pico-8 play session: hold ← + tap ❎

[t = 2 s] hold ← ~2s, tap ❎ ~4×
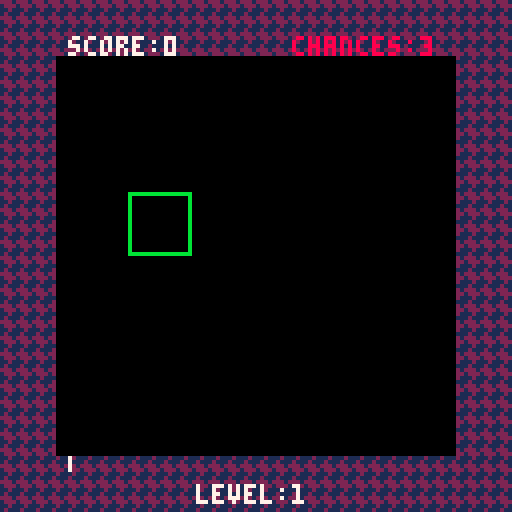
[t = 6 s] hold ← ~6s, tap ❎ ~10×
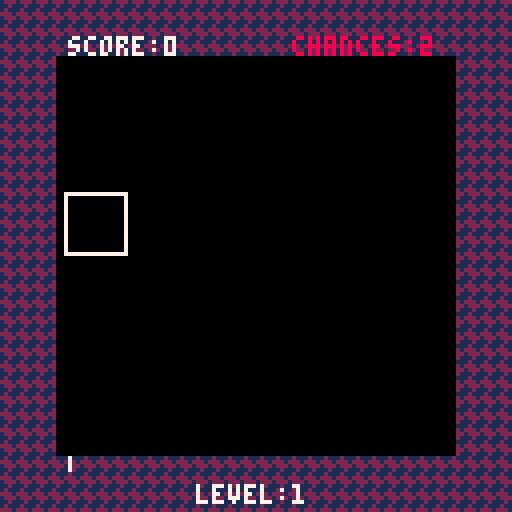
[t = 8 s] hold ← ~8s, tap ❎ ~14×
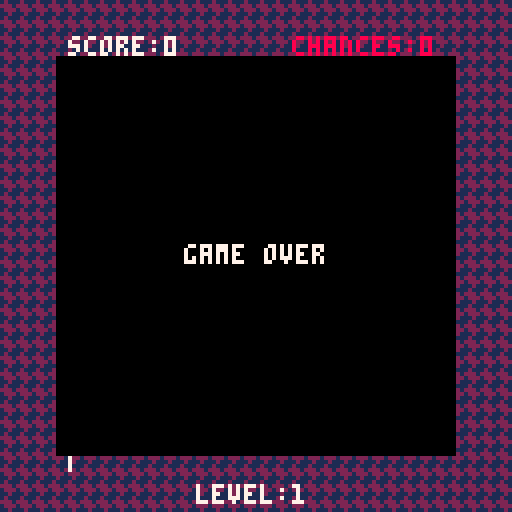

pico-8 cartridge
version 42
__lua__
-- stratagem v0.3.0
-- by vincent "vm" mercator & co.

---@type {major: integer, minor: integer, patch: integer} semantic version number
VERSION = {
	major = 0,
	minor = 3,
	patch = 0,
}

---@alias Coords [integer, integer]
---@alias HighScore {initials: string, score: integer}
---@alias Match {move_score: integer, x: integer, y: integer, color: integer}
---@alias Player {grid_cursor: Coords, score: integer, init_level_score: integer, level_threshold: integer, level: integer, chances: integer, combo: integer, last_match: Match, letter_ids: integer[], placement: integer | nil, score_cursor: ScorePositions}

---@enum States
STATES = {
	title_screen = 1,
	credits = 2,
	game_init = 3,
	generate_grid = 4,
	game_idle = 5,
	swap_select = 6,
	player_matching = 7,
	show_match_points = 8,
	fill_grid = 9,
	combo_check = 10,
	level_up = 11,
	game_over = 12,
	enter_high_score = 13,
	high_scores = 14,
}

---@enum ScorePositions
SCORE_POSITIONS = {
	first = 1,
	second = 2,
	third = 3,
	ok = 4,
}

---@type integer[] List of level music starting positions
LEVEL_MUSIC = { 2, 8 }

---@type integer Number of gems in the game (max 8)
N_GEMS = 8

---@type integer Number of frames to wait before dropping new gems down
DROP_FRAMES = 2

---@type integer Number of frames to wait to show the match points
MATCH_FRAMES = 20

---@type integer[] main PICO-8 colors of gems
GEM_COLORS = { 8, 9, 12, 11, 14, 7, 4, 13 }

---@type integer How many points a three-gem match scores on level 1
BASE_MATCH_PTS = 3

---@type integer How many three-gem matches without combos should get you to level 2
L1_MATCHES = 50

---@type integer How many points needed to get to level 2
L1_THRESHOLD = L1_MATCHES * BASE_MATCH_PTS

---@type string Allowed initial characters for high scores
INITIALS = "abcdefghijklmnopqrstuvwxyz0123456789 "

---@type integer[][] game grid
Grid = {}

---@type Player table containing player information
Player = {}

---@type integer[] background patterns
-- herringbone pattern
-- 0100 -> 4
-- 1110 -> E
-- 0111 -> 7
-- 0010 -> 2
BGPatterns = { 0x4E72, 0xE724, 0x724E, 0x24E7 }

---@type {width: integer, height: integer, y_offset: integer} Title art sprite properties
TITLE_SPRITE = {
	width = 82,
	height = 31,
	y_offset = 10,
}

---@type States current state of the cartridge
CartState = STATES.title_screen

---@type HighScore[] high score
Leaderboard = {}

---@type integer frame counter for state transitions / pauses
FrameCounter = 0

--- Initialize the grid with all holes
function InitGrid()
	for y = 1, 6 do
		Grid[y] = {}
		for x = 1, 6 do
			Grid[y][x] = 0
		end
	end
end

--- Initialize the player for starting the game
function InitPlayer()
	---@type Player
	Player = {
		grid_cursor = { 3, 3 },
		score = 0,
		init_level_score = 0,
		level_threshold = L1_THRESHOLD,
		level = 1,
		chances = 3,
		combo = 0,
		last_match = { move_score = 0, x = 0, y = 0, color = 0 },
		letter_ids = { 1, 1, 1 },
		placement = nil,
		score_cursor = SCORE_POSITIONS.first,
	}
end

--- Initialize the high scores by reading from persistent memory
function LoadLeaderboard()
	cartdata("vm70_stratagem_v" .. VERSION.major .. "_" .. VERSION.minor .. "_" .. VERSION.patch)
	for score_idx = 1, 10 do
		---@type integer[]
		local raw_score_data = {}
		for word = 1, 4 do
			raw_score_data[word] = dget(4 * (score_idx - 1) + word - 1)
		end
		if raw_score_data[1] == 0 then
			raw_score_data = { 1, 1, 1, (11 - score_idx) * 100 }
		end
		Leaderboard[score_idx] = {
			initials = INITIALS[raw_score_data[1]] .. INITIALS[raw_score_data[2]] .. INITIALS[raw_score_data[3]],
			score = raw_score_data[4],
		}
	end
end

function ResetLeaderboard()
	for score_idx = 1, 10 do
		Leaderboard[score_idx] = {
			initials = INITIALS[1] .. INITIALS[1] .. INITIALS[1],
			score = (11 - score_idx) * 100,
		}
	end
end

--- Add the player's new high score to the leaderboard
function UpdateLeaderboard()
	local first = INITIALS[Player.letter_ids[1]]
	local second = INITIALS[Player.letter_ids[2]]
	local third = INITIALS[Player.letter_ids[3]]
	---@type HighScore
	local new_high_score = { initials = first .. second .. third, score = Player.score }
	if 1 <= Player.placement and Player.placement <= 10 then
		add(Leaderboard, new_high_score, Player.placement)
		Leaderboard[11] = nil
	end
end

--- equivalent of `string.find` in vanilla Lua's standard library
---@param str string
---@param wantChar string
---@return integer | nil
function StringFind(str, wantChar)
	for idx = 1, #str do
		if str[idx] == wantChar then
			return idx
		end
	end
	return nil
end

--- Save the leaderboard to the cartridge memory
function SaveLeaderboard()
	for score_idx, score in ipairs(Leaderboard) do
		local first = StringFind(INITIALS, score.initials[1])
		dset(4 * (score_idx - 1) + 0, first)
		local second = StringFind(INITIALS, score.initials[2])
		dset(4 * (score_idx - 1) + 1, second)
		local third = StringFind(INITIALS, score.initials[3])
		dset(4 * (score_idx - 1) + 2, third)
		dset(4 * (score_idx - 1) + 3, score.score)
	end
end

--- swap the two gems (done by the player)
---@param gem1 Coords
---@param gem2 Coords
function SwapGems(gem1, gem2)
	local temp = Grid[gem1[1]][gem1[2]]
	Grid[gem1[1]][gem1[2]] = Grid[gem2[1]][gem2[2]]
	Grid[gem2[1]][gem2[2]] = temp
end

--- Clear a match on the grid at the specific coordinates (if possible). Only clears when the match has 3+ gems
---@param coords Coords coordinates of a single gem in the match
---@param byPlayer boolean whether the clearing was by the player or automatic
---@return boolean # whether the match clearing was successful
function ClearMatching(coords, byPlayer)
	if Grid[coords[1]][coords[2]] == 0 then
		return false
	end
	local match_list = FloodMatch(coords, {})
	if #match_list >= 3 then
		local gem_color = GEM_COLORS[Grid[coords[1]][coords[2]]]
		for _, matchCoord in pairs(match_list) do
			Grid[matchCoord[1]][matchCoord[2]] = 0
		end
		if byPlayer then
			Player.combo = Player.combo + 1
			sfx(min(Player.combo, 7), -1, 0, 4) -- combo sound effects are #1-7
			local move_score = Player.level * Player.combo * BASE_MATCH_PTS * (#match_list - 2)
			Player.score = Player.score + move_score
			Player.last_match = { move_score = move_score, x = coords[2], y = coords[1], color = gem_color }
		end
		return true
	end
	if byPlayer then
		Player.last_match = { move_score = 0, x = 0, y = 0, color = 0 }
	end
	return false
end

--- Get the neighbors of the given coordinate
---@param gemCoords Coords
---@return Coords[] # array of neighbor coordinates
function Neighbors(gemCoords)
	local neighbors = {}
	if gemCoords[1] ~= 1 then
		neighbors[#neighbors + 1] = { gemCoords[1] - 1, gemCoords[2] }
	end
	if gemCoords[1] ~= 6 then
		neighbors[#neighbors + 1] = { gemCoords[1] + 1, gemCoords[2] }
	end
	if gemCoords[2] ~= 1 then
		neighbors[#neighbors + 1] = { gemCoords[1], gemCoords[2] - 1 }
	end
	if gemCoords[2] ~= 6 then
		neighbors[#neighbors + 1] = { gemCoords[1], gemCoords[2] + 1 }
	end
	return neighbors
end

--- Check whether a coordinate pair is in a coordinate list
---@param coordsList Coords[] list of coordinate pairs to search
---@param coords Coords coordinate pair to search for
---@return boolean # whether the coords was in the coords list
function Contains(coordsList, coords)
	for _, item in pairs(coordsList) do
		if item[1] == coords[1] and item[2] == coords[2] then
			return true
		end
	end
	return false
end

--- Find the list of gems that are in the same match as the given gem coordinate using flood filling
---@param gemCoords Coords current coordinates to search
---@param visited Coords[] list of visited coordinates. Start with "{}" if new match
---@return Coords[] # list of coordinates in the match
function FloodMatch(gemCoords, visited)
	-- mark the current cell as visited
	visited[#visited + 1] = gemCoords
	for _, neighbor in pairs(Neighbors(gemCoords)) do
		if not Contains(visited, neighbor) then
			if Grid[neighbor[1]][neighbor[2]] == Grid[gemCoords[1]][gemCoords[2]] then
				-- do recursion for all non-visited neighbors
				visited = FloodMatch(neighbor, visited)
			end
		end
	end
	return visited
end

--- Do all cursor updating actions (during gameplay)
function UpdateGridCursor()
	if CartState == STATES.swap_select then
		-- player has chosen to swap gems
		if btnp(0) and Player.grid_cursor[2] > 1 then
			-- swap left
			SwapGems(Player.grid_cursor, { Player.grid_cursor[1], Player.grid_cursor[2] - 1 })
		elseif btnp(1) and Player.grid_cursor[2] < 6 then
			-- swap right
			SwapGems(Player.grid_cursor, { Player.grid_cursor[1], Player.grid_cursor[2] + 1 })
		elseif btnp(2) and Player.grid_cursor[1] > 1 then
			-- swap up
			SwapGems(Player.grid_cursor, { Player.grid_cursor[1] - 1, Player.grid_cursor[2] })
		elseif btnp(3) and Player.grid_cursor[1] < 6 then
			-- swap down
			SwapGems(Player.grid_cursor, { Player.grid_cursor[1] + 1, Player.grid_cursor[2] })
		end
		if btnp(0) or btnp(1) or btnp(2) or btnp(3) then
			CartState = STATES.player_matching
		end
	end
	-- move the cursor around the grid while swapping or idle
	if btnp(0) and Player.grid_cursor[2] > 1 then
		-- move left
		Player.grid_cursor[2] = Player.grid_cursor[2] - 1
	elseif btnp(1) and Player.grid_cursor[2] < 6 then
		-- move right
		Player.grid_cursor[2] = Player.grid_cursor[2] + 1
	elseif btnp(2) and Player.grid_cursor[1] > 1 then
		-- move up
		Player.grid_cursor[1] = Player.grid_cursor[1] - 1
	elseif btnp(3) and Player.grid_cursor[1] < 6 then
		-- move down
		Player.grid_cursor[1] = Player.grid_cursor[1] + 1
	end
	-- idle <-> swapping
	if (btnp(4) or btnp(5)) and CartState == STATES.game_idle then
		-- idle to swapping
		CartState = STATES.swap_select
	elseif (btnp(4) or btnp(5)) and CartState == STATES.swap_select then
		-- swapping to idle
		CartState = STATES.game_idle
	end
end

--- Cycle through the initials' indices.
---@param letterID integer # current letter ID (1 to #INITIALS inclusive)
---@param isForward boolean whether the step is forward
---@return integer # next / previous letter ID
function StepInitials(letterID, isForward)
	if letterID > #INITIALS then
		error("letter ID must be less than or equal to " .. #INITIALS)
	elseif letterID < 1 then
		error("letter ID must be greater than or equal to 1")
	end

	-- undo 1-based indexing for modulo arithmetic
	local letterID_0 = letterID - 1
	if isForward then
		local step_0 = (letterID_0 + 1) % #INITIALS
		-- redo 1-based indexing
		return step_0 + 1
	else
		local step_0 = (letterID_0 - 1) % #INITIALS
		-- redo 1-based indexing
		return step_0 + 1
	end
end

--- Do all cursor updating actions (during high score entry)
function UpdateScoreCursor()
	if Player.score_cursor ~= SCORE_POSITIONS.first and btnp(0) then
		-- move left
		Player.score_cursor = Player.score_cursor - 1
	elseif Player.score_cursor ~= SCORE_POSITIONS.ok and btnp(1) then
		-- move right
		Player.score_cursor = Player.score_cursor + 1
	elseif Player.score_cursor ~= SCORE_POSITIONS.ok and btnp(2) then
		-- increment letter
		Player.letter_ids[Player.score_cursor] = StepInitials(Player.letter_ids[Player.score_cursor], true)
	elseif Player.score_cursor ~= SCORE_POSITIONS.ok and btnp(3) then
		-- decrement letter
		Player.letter_ids[Player.score_cursor] = StepInitials(Player.letter_ids[Player.score_cursor], false)
	elseif Player.score_cursor == SCORE_POSITIONS.ok and (btnp(4) or btnp(5)) then
		-- all done typing score
		UpdateLeaderboard()
		SaveLeaderboard()
		CartState = STATES.high_scores
		music(24)
	end
end

--- draw the cursor on the grid
function DrawCursor()
	-- fillp(0x33CC)
	-- -- 0011 -> 3
	-- -- 0011 -> 3
	-- -- 1100 -> C
	-- -- 1100 -> C
	local color = 7
	if CartState == STATES.swap_select then
		color = 11
	end
	rect(
		16 * Player.grid_cursor[2],
		16 * Player.grid_cursor[1],
		16 * Player.grid_cursor[2] + 15,
		16 * Player.grid_cursor[1] + 15,
		color
	)
end

--- draw the moving game background
function DrawGameBG()
	fillp(BGPatterns[1 + flr(time() % #BGPatterns)])
	rectfill(0, 0, 128, 128, 0x21)
	fillp(0)
	rectfill(14, 14, 113, 113, 0)
	map(0, 0, 0, 0, 16, 16, 0)
end

--- draw the gems in the grid
function DrawGems()
	for y = 1, 6 do
		for x = 1, 6 do
			local color = Grid[y][x]
			if color ~= 0 then
				sspr(16 * (color - 1), 16, 16, 16, 16 * x, 16 * y)
			end
			-- print(color, 16 * x, 16 * y, 11)
		end
	end
end

--- Clear the matches on the grid.
---@param byPlayer boolean whether the match is made by the player
---@return boolean # whether any matches were cleared
function ClearGridMatches(byPlayer)
	local had_matches = false
	for y = 1, 6 do
		for x = 1, 6 do
			had_matches = had_matches or ClearMatching({ y, x }, byPlayer)
		end
	end
	return had_matches
end

--- Fill holes in the grid by dropping gems.
---@return boolean # whether the grid has any holes
function FillGridHoles()
	local has_holes = false
	for y = 6, 1, -1 do
		for x = 1, 6 do
			if Grid[y][x] == 0 then
				if y == 1 then
					Grid[y][x] = 1 + flr(rnd(N_GEMS))
				else
					has_holes = true
					-- printh("Found a hole at " .. x .. "," .. y)
					Grid[y][x] = Grid[y - 1][x]
					Grid[y - 1][x] = 0
				end
			end
		end
	end
	return has_holes
end

--- Draw the HUD (score, chances, level progress bar, etc) on the screen
function DrawHUD()
	print("score:" .. Player.score, 17, 9, 7)
	print("chances:" .. max(Player.chances, 0), 73, 9, 8)
	print("level:" .. Player.level, 49, 121, 7)
	-- calculate level completion ratio
	local level_ratio = (Player.score - Player.init_level_score) / (Player.level_threshold - Player.init_level_score)
	level_ratio = min(level_ratio, 1)
	local rect_length = (93 * level_ratio)
	rectfill(17, 114, 17 + rect_length, 117, 7)
end

function DrawTitleBG()
	rectfill(0, 0, 128, 128, 1)
	-- draw wobbly function background
	for x = 0, 128, 3 do
		for y = 0, 128, 3 do
			local color = 1
			if
				cos(27 / 39 * x / 61 + y / 47 + time() / 23 + cos(29 / 31 * y / 67 + time() / 27))
				> sin(22 / 41 * x / 68 + y / 57 * time() / 32)
			then
				color = 2
			end
			pset(x, y, color)
		end
	end
	map(16, 0, 0, 0, 16, 16)
end

---@param str string | integer
---@param pad string
---@param length integer
function LeftPad(str, pad, length)
	if length < #str then
		error("desired length is less than input string")
	end
	local padded = "" .. str
	while #padded < length do
		padded = pad .. padded
	end
	return padded
end

--- draw the leaderboard
function DrawLeaderboard()
	-- 11 chars * 3 + 10 gaps = 43 px
	print("high scores", 42, 8, 7)
	for i, score in ipairs(Leaderboard) do
		-- use the format "XX. AAA: #####" for each score
		-- 14 chars * 3 + 13 gaps = 55 px
		local padded_place = LeftPad(tostr(i), " ", 2) .. ". "
		local padded_score = LeftPad(tostr(score.score), " ", 5)
		print(padded_place .. score.initials .. " " .. padded_score, 36, 12 + 6 * i, 7)
	end
	print("\142/\151: return to title", 20, 94, 7)
end

function DrawCredits()
	-- 7 chars * 3 + 6 gaps = 27
	print("credits", 64 - 13.5, 8, 7)
	print('vincent "vm" mercator:\n lead dev,music,art\n\n@squaremango:\n gem sprite art', 64 - 47, 24, 7)
	print("...and players like you.\nthank you!", 64 - 47, 78, 7)
	print("\142/\151: return to title", 20, 94, 7)
end

-- Draw the title screen
function DrawTitleFG()
	-- draw foreground title
	sspr(
		0,
		32,
		TITLE_SPRITE.width,
		TITLE_SPRITE.height,
		64 - TITLE_SPRITE.width / 2,
		TITLE_SPRITE.y_offset,
		TITLE_SPRITE.width,
		TITLE_SPRITE.height
	)
	print(
		"V" .. VERSION.major .. "." .. VERSION.minor .. "." .. VERSION.patch,
		64 - TITLE_SPRITE.width / 2,
		TITLE_SPRITE.y_offset + TITLE_SPRITE.height + 1,
		7
	)
	print('by vincent "vm" mercator', 64 - 47, TITLE_SPRITE.y_offset + TITLE_SPRITE.height + 12, 7)
	print("\142: start game", 36, 72, 7)
	print("\151: high scores", 36, 80, 7)
	print("\131: credits", 36, 88, 7)
end

--- Increase the player level and perform associated actions
function LevelUp()
	Player.level = Player.level + 1
	Player.init_level_score = Player.score
	Player.level_threshold = (
		Player.init_level_score + (L1_MATCHES + 20 * (Player.level - 1)) * Player.level * BASE_MATCH_PTS
	)
	InitGrid()
end

--- Draw the point numbers for the player's match where the gems were cleared
function DrawMatchPoints()
	if Player.combo ~= 0 then
		print(
			chr(2) .. "0" .. Player.last_match.move_score,
			16 * Player.last_match.x + 1,
			16 * Player.last_match.y + 1,
			Player.last_match.color
		)
	end
end

--- Calculate the player's placement in the leaderboard.
---@return integer | nil # which placement (1-10) if the player got a high score; nil otherwise
function PlayerPlacement()
	for scoreIdx, score in ipairs(Leaderboard) do
		if Player.score > score.score then
			return scoreIdx
		end
	end
	return nil
end

--- Get the corresponding ordinal indicator for the place number (e.g., 5th for 5)
---@param place integer
---@return string
function OrdinalIndicator(place)
	if place == 1 then
		return "st"
	elseif place == 2 then
		return "nd"
	elseif place == 3 then
		return "rd"
	elseif 4 <= place and place <= 10 then
		return "th"
	else
		error("only works for 1-10")
	end
end

--- Get the color of the score position for drawing the high score UI
---@param score_position ScorePositions
function HSColor(score_position)
	local color = 7
	if score_position == Player.score_cursor then
		color = 11
	end
	return color
end

--- Play the corresponding music for the given level number
---@param level integer current level number
function PlayLevelMusic(level)
	local musicID = (level % #LEVEL_MUSIC) + 1
	music(LEVEL_MUSIC[musicID])
end

function DrawInitialEntering()
	print(INITIALS[Player.letter_ids[1]], 16, 36, HSColor(SCORE_POSITIONS.first))
	if Player.score_cursor == SCORE_POSITIONS.first then
		rect(16, 36 + 6, 16 + 2, 36 + 6, 11)
	end
	print(INITIALS[Player.letter_ids[2]], 21, 36, HSColor(SCORE_POSITIONS.second))
	if Player.score_cursor == SCORE_POSITIONS.second then
		rect(21, 36 + 6, 21 + 2, 36 + 6, 11)
	end
	print(INITIALS[Player.letter_ids[3]], 26, 36, HSColor(SCORE_POSITIONS.third))
	if Player.score_cursor == SCORE_POSITIONS.third then
		rect(26, 36 + 6, 26 + 2, 36 + 6, 11)
	end
	print("ok", 31, 36, HSColor(SCORE_POSITIONS.ok))
	if Player.score_cursor == SCORE_POSITIONS.ok then
		rect(31, 36 + 6, 31 + 6, 36 + 6, 11)
	end
end

function _init()
	cls(0)
	music(24)
	InitPlayer()
	InitGrid()
	LoadLeaderboard()
	menuitem(1, "reset scores", ResetLeaderboard)
end

function _draw()
	if CartState == STATES.title_screen then
		DrawTitleBG()
		DrawTitleFG()
	elseif CartState == STATES.credits then
		DrawTitleBG()
		DrawCredits()
	elseif (CartState == STATES.game_init) or (CartState == STATES.generate_grid) then
		DrawGameBG()
		DrawHUD()
	elseif (CartState == STATES.game_idle) or (CartState == STATES.swap_select) then
		DrawGameBG()
		DrawGems()
		DrawCursor()
		DrawHUD()
	elseif (CartState == STATES.player_matching) or (CartState == STATES.fill_grid) then
		DrawGameBG()
		DrawGems()
		DrawHUD()
	elseif CartState == STATES.show_match_points then
		DrawGameBG()
		DrawGems()
		DrawHUD()
		DrawMatchPoints()
	elseif CartState == STATES.level_up then
		DrawGameBG()
		DrawHUD()
		print("level " .. Player.level .. " complete", 16, 16, 7)
		print("get ready for level " .. Player.level + 1, 16, 22, 7)
	elseif CartState == STATES.game_over then
		DrawGameBG()
		DrawHUD()
		print("game over", 46, 61, 7)
	elseif CartState == STATES.enter_high_score then
		DrawGameBG()
		DrawHUD()
		print("nice job!", 16, 16, 7)
		print("you got " .. Player.placement .. OrdinalIndicator(Player.placement) .. " place", 16, 22, 7)
		print("enter your initials", 16, 28, 7)
		DrawInitialEntering()
	elseif CartState == STATES.high_scores then
		DrawTitleBG()
		DrawLeaderboard()
	end
	-- print(tostr(CartState), 1, 1, 7)
	-- print(tostr(FrameCounter), 1, 7, 7)
end

function _update()
	if CartState == STATES.title_screen then
		if btnp(4) then
			CartState = STATES.game_init
		elseif btnp(5) then
			CartState = STATES.high_scores
		elseif btnp(3) then
			CartState = STATES.credits
		end
	elseif (CartState == STATES.credits) or (CartState == STATES.high_scores) then
		if btnp(4) or btnp(5) then
			CartState = STATES.title_screen
		end
	elseif CartState == STATES.game_init then
		InitPlayer()
		InitGrid()
		CartState = STATES.generate_grid
	elseif CartState == STATES.generate_grid then
		if not FillGridHoles() then
			if not ClearGridMatches(false) then
				CartState = STATES.game_idle
				PlayLevelMusic(Player.level)
			end
		end
	elseif CartState == STATES.game_idle then
		UpdateGridCursor()
		if Player.score >= Player.level_threshold then
			FrameCounter = 0
			CartState = STATES.level_up
		elseif Player.chances == -1 then
			Player.chances = 0
			music(0)
			FrameCounter = 0
			CartState = STATES.game_over
		end
	elseif CartState == STATES.swap_select then
		UpdateGridCursor()
	elseif CartState == STATES.player_matching then
		if ClearGridMatches(true) then
			FrameCounter = 0
			CartState = STATES.show_match_points
		else
			FrameCounter = 0
			CartState = STATES.fill_grid
		end
	elseif CartState == STATES.show_match_points then
		if FrameCounter == MATCH_FRAMES then
			CartState = STATES.player_matching
			FrameCounter = 0
		end
		FrameCounter = FrameCounter + 1
	elseif CartState == STATES.fill_grid then
		if FrameCounter % DROP_FRAMES == 0 then
			if not FillGridHoles() then
				CartState = STATES.combo_check
			end
		end
		FrameCounter = FrameCounter + 1
	elseif CartState == STATES.combo_check then
		if ClearGridMatches(true) then
			FrameCounter = 0
			CartState = STATES.show_match_points
		else
			if Player.combo == 0 then
				sfx(0, -1, 0, 3) -- "error" sound effect
				Player.chances = Player.chances - 1
			end
			Player.combo = 0
			CartState = STATES.game_idle
		end
	elseif CartState == STATES.level_up then
		if FrameCounter == 100 then
			LevelUp()
			CartState = STATES.generate_grid
			FrameCounter = 0
		end
		FrameCounter = FrameCounter + 1
	elseif CartState == STATES.game_over then
		if FrameCounter ~= 100 then
			FrameCounter = FrameCounter + 1
		elseif btnp(0) or btnp(1) or btnp(2) or btnp(3) or btnp(4) or btnp(5) then
			Player.placement = PlayerPlacement()
			if Player.placement == nil then
				CartState = STATES.high_scores
				music(24)
			else
				CartState = STATES.enter_high_score
			end
		end
	elseif CartState == STATES.enter_high_score then
		UpdateScoreCursor()
	else
		error("invalid state")
	end
end
